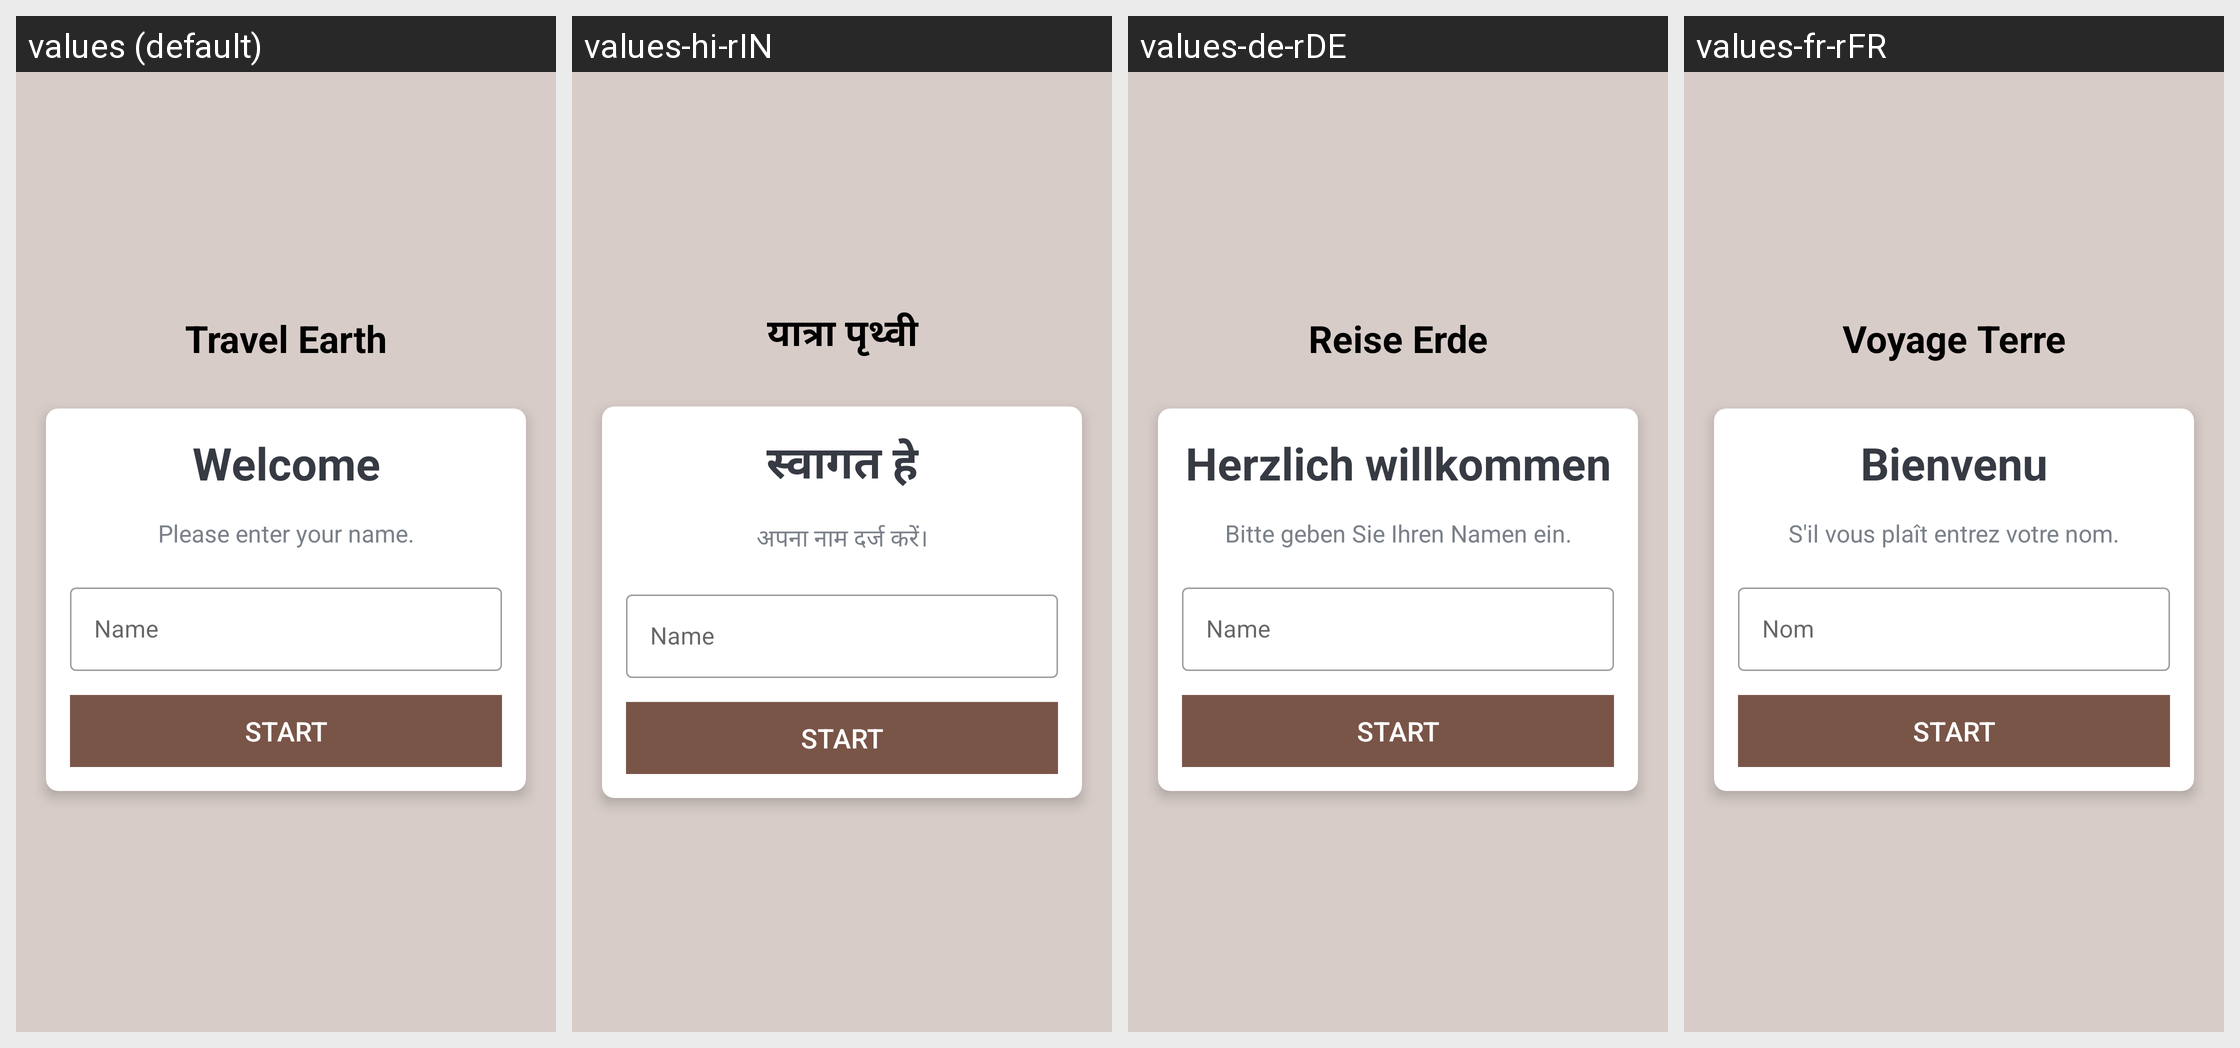

Here is an Android app screen in its default locale and in the app's own translations. Write out the translated-string differences for the strings that appear on this screen.
Android screen res/layout/activity_quiz.xml rendered under 4 locales, left to right: values (default), values-hi-rIN, values-de-rDE, values-fr-rFR. Device: Nexus 5 (rendered at 1080×1920; each locale shown at half size, 540×960, under a caption strip naming it); theme Theme.Project.
Other locales in the repository, not shown: values-af-rZA, values-es-rAR, values-pt-rBR, values-zh-rCN.
Strings drawn on this screen, with the default value and each locale's value (text and hints the layout hard-codes, and strings that could not be matched under every locale, appear in the picture but are not listed):

app_name
  values: Travel Earth
  values-hi-rIN: यात्रा पृथ्वी
  values-de-rDE: Reise Erde
  values-fr-rFR: Voyage Terre

quiz_welcome
  values: Welcome
  values-hi-rIN: स्वागत हे
  values-de-rDE: Herzlich willkommen
  values-fr-rFR: Bienvenu

quiz_please_enter_your_name
  values: Please enter your name.
  values-hi-rIN: अपना नाम दर्ज करें।
  values-de-rDE: Bitte geben Sie Ihren Namen ein.
  values-fr-rFR: S'il vous plaît entrez votre nom.
